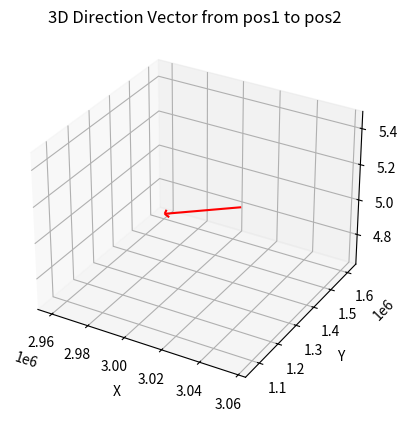

This chart was generated by the following Python code:
import matplotlib.pyplot as plt
from mpl_toolkits.mplot3d import Axes3D
from math import radians, cos, sin, sqrt

def geodetic_to_ecef(lat, lon, alt):
    """Convert geodetic coordinates to ECEF (Earth-Centered, Earth-Fixed) XYZ."""
    # WGS84 ellipsoid constants
    a = 6378137  # semi-major axis in meters
    e2 = 6.69437999014e-3  # square of eccentricity

    lat_rad = radians(lat)
    lon_rad = radians(lon)

    N = a / sqrt(1 - e2 * sin(lat_rad)**2)

    x = (N + alt) * cos(lat_rad) * cos(lon_rad)
    y = (N + alt) * cos(lat_rad) * sin(lon_rad)
    z = (N * (1 - e2) + alt) * sin(lat_rad)

    return x, y, z

def direction_vector_ecef(pos1, pos2):
    x1, y1, z1 = geodetic_to_ecef(*pos1)
    x2, y2, z2 = geodetic_to_ecef(*pos2)

    dx = x2 - x1
    dy = y2 - y1
    dz = z2 - z1

    mag = sqrt(dx**2 + dy**2 + dz**2)
    return dx / mag, dy / mag, dz / mag  # unit vector

def plot_3d_vector(pos1_ecef, direction_vector, length=1_000_000):
    """Plot a 3D vector starting at pos1, extending in the direction_vector."""
    fig = plt.figure()
    ax = fig.add_subplot(111, projection='3d')

    # Origin point
    x0, y0, z0 = pos1_ecef
    dx, dy, dz = [v * length for v in direction_vector]

    ax.quiver(x0, y0, z0, dx, dy, dz, color='r', arrow_length_ratio=0.05)

    ax.set_xlabel('X')
    ax.set_ylabel('Y')
    ax.set_zlabel('Z')
    ax.set_title('3D Direction Vector from pos1 to pos2')

    # Auto scale
    ax.auto_scale_xyz([x0, x0 + dx], [y0, y0 + dy], [z0, z0 + dz])
    plt.show()

# Assuming you've already calculated:
# pos1 = (lat, lon, alt)
# pos2 = (lat, lon, alt)
# pos1_ecef = geodetic_to_ecef(*pos1)
# direction = direction_vector_ecef(pos1, pos2)

# pos1 = (59.9111, 10.7528, 100)  # Oslo
# pos2 = (60.3913, 5.3221, 100)   # Bergen
pos1 = (59.577698, 19.257585, 86)  # Notodden
pos2 = (-18.86361400868, 70.382275490587, 421997.09937094)   # ISS
pos1_ecef = geodetic_to_ecef(*pos1)
direction = direction_vector_ecef(pos1, pos2)

plot_3d_vector(pos1_ecef, direction)
